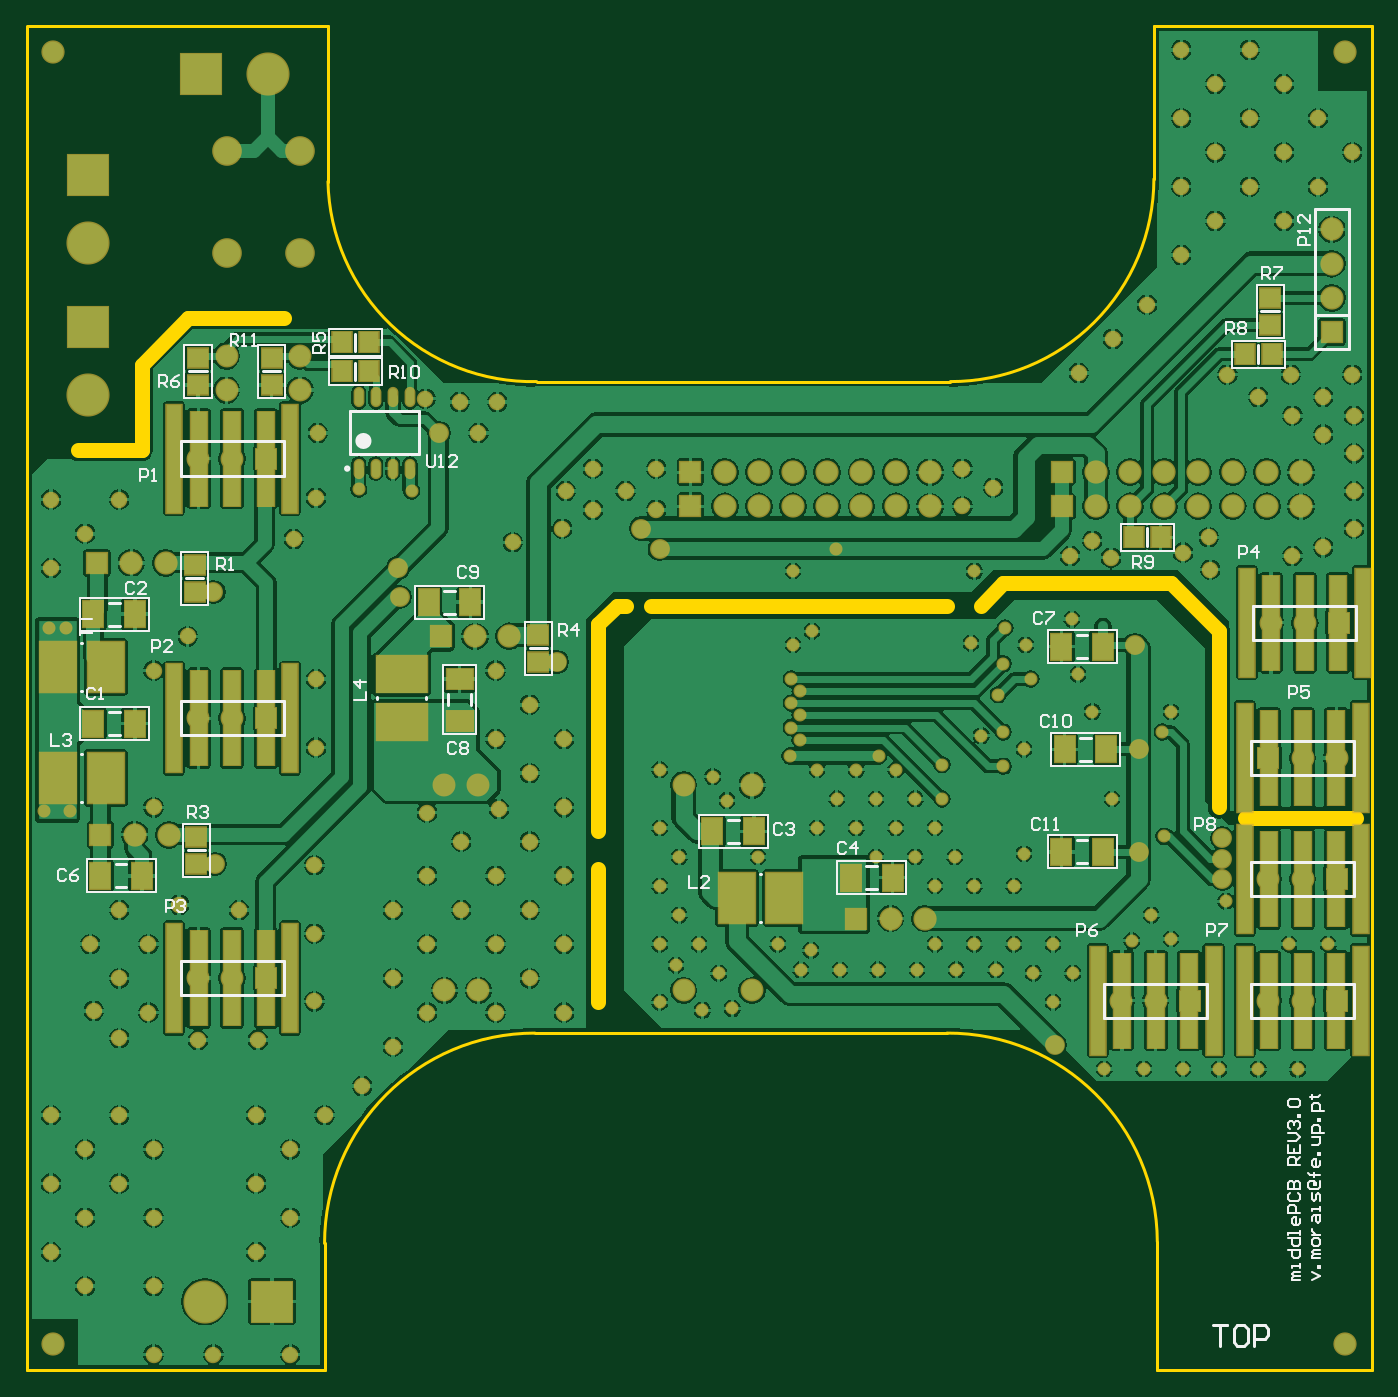
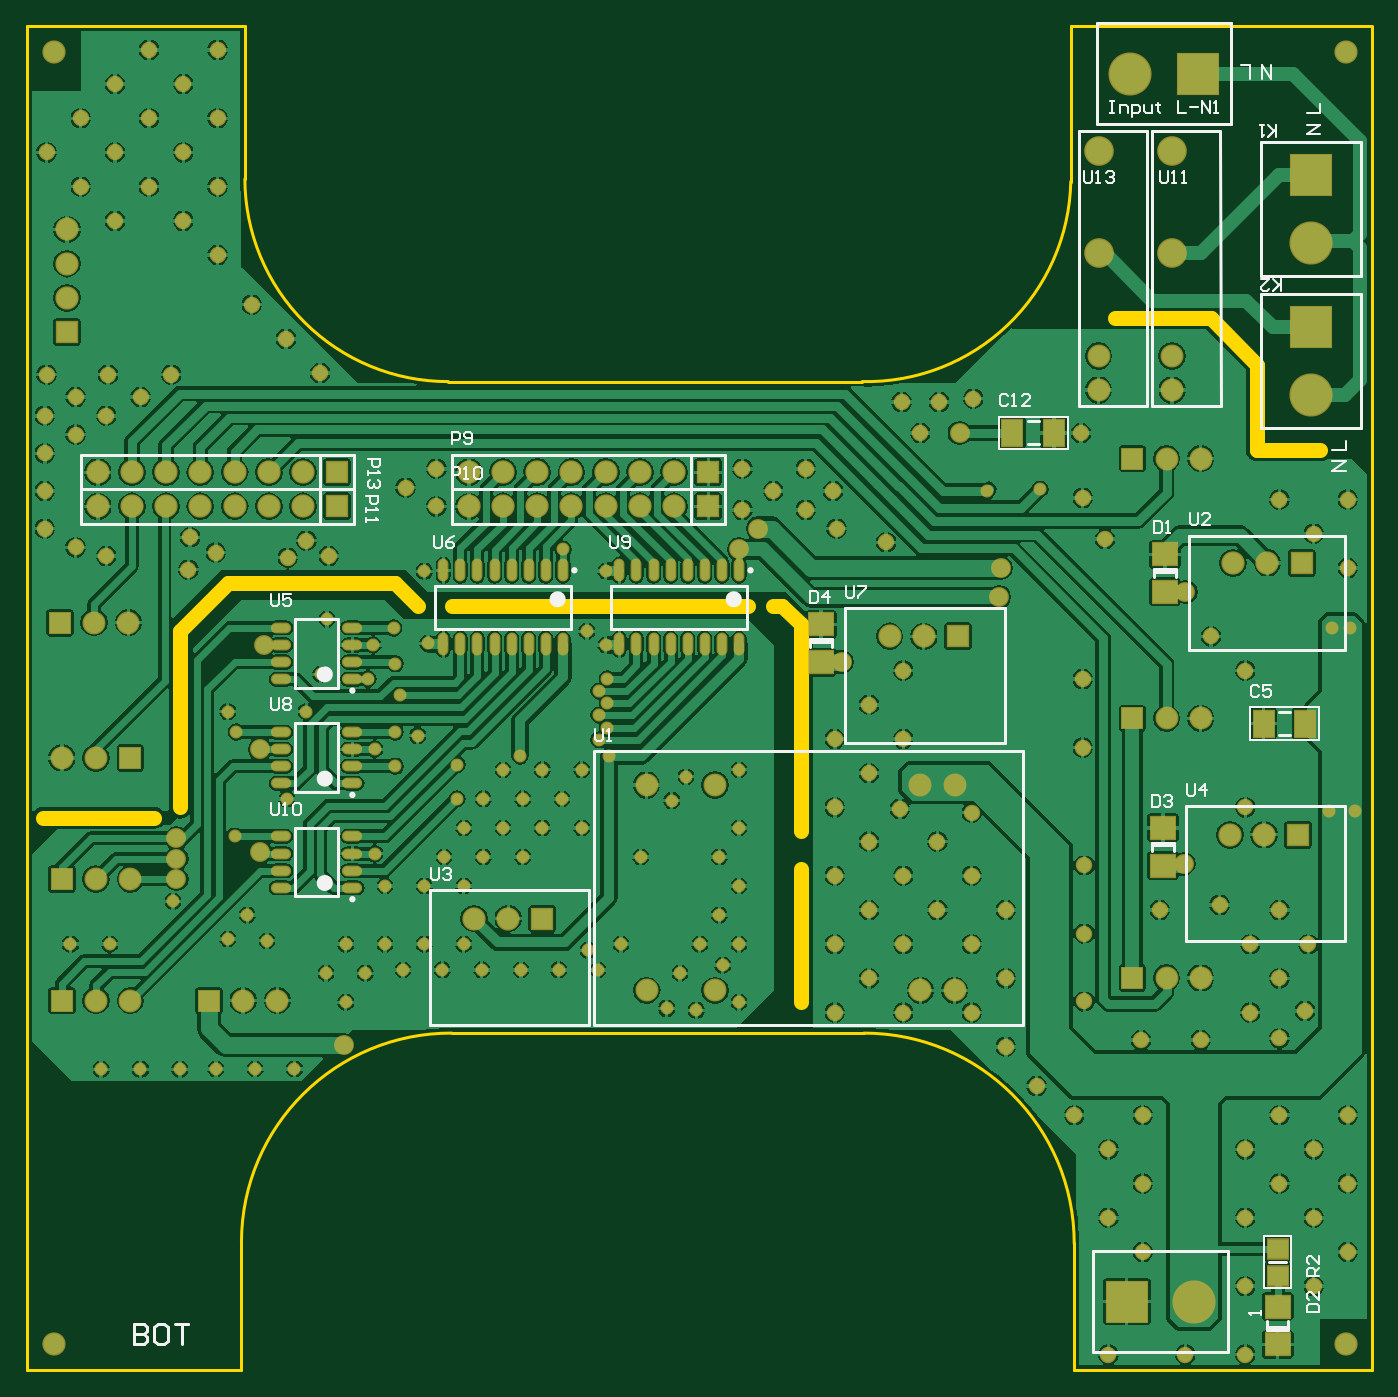
Circuit board: 9 layer files. Board 99.9 x 99.8 mm.
- bottom_copper: middlePCB_rev3.GBL (192576 bytes)
- bottom_silk: middlePCB_rev3.GBO (12116 bytes)
- paste: middlePCB_rev3.GBP (1670 bytes)
- bottom_mask: middlePCB_rev3.GBS (9777 bytes)
- outline: middlePCB_rev3.GKO (1133 bytes)
- top_copper: middlePCB_rev3.GTL (183304 bytes)
- top_silk: middlePCB_rev3.GTO (17712 bytes)
- paste: middlePCB_rev3.GTP (2448 bytes)
- top_mask: middlePCB_rev3.GTS (10550 bytes)

=== bottom_copper: middlePCB_rev3.GBL (192576 bytes, source omitted) ===
=== bottom_silk: middlePCB_rev3.GBO (12116 bytes, source omitted) ===
=== paste: middlePCB_rev3.GBP ===
G04 Layer_Color=128*
%FSLAX25Y25*%
%MOIN*%
G70*
G01*
G75*
%ADD11R,0.05905X0.05512*%
%ADD17R,0.05905X0.07480*%
%ADD39O,0.05118X0.02362*%
%ADD40O,0.02362X0.05905*%
%ADD41R,0.07087X0.06299*%
D11*
X20000Y20126D02*
D03*
Y28000D02*
D03*
D17*
X97571Y266500D02*
D03*
X85366D02*
D03*
X11898Y181500D02*
D03*
X24102D02*
D03*
D39*
X290567Y133500D02*
D03*
Y138500D02*
D03*
Y143500D02*
D03*
Y148500D02*
D03*
X311433Y133500D02*
D03*
Y138500D02*
D03*
Y143500D02*
D03*
Y148500D02*
D03*
X290567Y164000D02*
D03*
Y169000D02*
D03*
Y174000D02*
D03*
Y179000D02*
D03*
X311433Y164000D02*
D03*
Y169000D02*
D03*
Y174000D02*
D03*
Y179000D02*
D03*
X290567Y194500D02*
D03*
Y199500D02*
D03*
Y204500D02*
D03*
Y209500D02*
D03*
X311433Y194500D02*
D03*
Y199500D02*
D03*
Y204500D02*
D03*
Y209500D02*
D03*
D40*
X212500Y204673D02*
D03*
X207500D02*
D03*
X202500D02*
D03*
X197500D02*
D03*
X192500D02*
D03*
X187500D02*
D03*
X182500D02*
D03*
X177500D02*
D03*
X212500Y226327D02*
D03*
X207500D02*
D03*
X202500D02*
D03*
X197500D02*
D03*
X192500D02*
D03*
X187500D02*
D03*
X182500D02*
D03*
X177500D02*
D03*
X264000Y204673D02*
D03*
X259000D02*
D03*
X254000D02*
D03*
X249000D02*
D03*
X244000D02*
D03*
X239000D02*
D03*
X234000D02*
D03*
X229000D02*
D03*
X264000Y226327D02*
D03*
X259000D02*
D03*
X254000D02*
D03*
X249000D02*
D03*
X244000D02*
D03*
X239000D02*
D03*
X234000D02*
D03*
X229000D02*
D03*
D41*
X153500Y210512D02*
D03*
Y199488D02*
D03*
X53500Y151012D02*
D03*
Y139988D02*
D03*
X20000Y-12D02*
D03*
Y11012D02*
D03*
X53000Y231012D02*
D03*
Y219988D02*
D03*
M02*

=== bottom_mask: middlePCB_rev3.GBS (9777 bytes, source omitted) ===
=== outline: middlePCB_rev3.GKO ===
G04 Layer_Color=16711935*
%FSLAX25Y25*%
%MOIN*%
G70*
G01*
G75*
%ADD44C,0.00787*%
%ADD72C,0.04331*%
D44*
X80500Y340000D02*
G03*
X141500Y281500I59750J1250D01*
G01*
X262500D02*
G03*
X322000Y340750I125J59375D01*
G01*
X323000Y30000D02*
G03*
X261500Y91000I-61250J-250D01*
G01*
X141000D02*
G03*
X79500Y29500I0J-61500D01*
G01*
X-7500Y-7500D02*
Y385300D01*
Y385400D02*
X80500D01*
X-7500Y-7500D02*
X79500D01*
X323000D02*
X385700D01*
X322000Y385400D02*
X385700D01*
Y-7500D02*
Y385400D01*
X80500Y340000D02*
Y385400D01*
X322000Y340750D02*
Y385400D01*
X141500Y281500D02*
X262500D01*
X79500Y-7500D02*
Y29500D01*
X323000Y-7500D02*
Y30000D01*
X141000Y91000D02*
X261500D01*
D72*
X271500Y216000D02*
X278000Y222500D01*
X327000D01*
X175000Y216000D02*
X261500D01*
X165000D02*
X167500D01*
X159500Y100000D02*
Y139000D01*
X348500Y154000D02*
X381000D01*
X159500Y150000D02*
Y210500D01*
X165000Y216000D01*
X341000Y157000D02*
Y208500D01*
X327000Y222500D02*
X341000Y208500D01*
X26000Y286500D02*
X39500Y300000D01*
X7500Y261500D02*
X26000D01*
Y286500D01*
X39500Y300000D02*
X67500D01*
M02*

=== top_copper: middlePCB_rev3.GTL (183304 bytes, source omitted) ===
=== top_silk: middlePCB_rev3.GTO (17712 bytes, source omitted) ===
=== paste: middlePCB_rev3.GTP ===
G04 Layer_Color=8421504*
%FSLAX25Y25*%
%MOIN*%
G70*
G01*
G75*
%ADD10O,0.02362X0.05118*%
%ADD11R,0.05905X0.05512*%
%ADD12R,0.05512X0.05905*%
%ADD13R,0.04882X0.27559*%
%ADD14R,0.04331X0.31496*%
%ADD15R,0.14843X0.10709*%
%ADD16R,0.10709X0.14843*%
%ADD17R,0.05905X0.07480*%
%ADD18R,0.07480X0.05905*%
D10*
X89468Y256067D02*
D03*
X94468D02*
D03*
X99468D02*
D03*
X104469D02*
D03*
X89468Y276933D02*
D03*
X94468D02*
D03*
X99468D02*
D03*
X104469D02*
D03*
D11*
X64000Y288437D02*
D03*
Y280563D02*
D03*
X356000Y305937D02*
D03*
Y298063D02*
D03*
X42500Y288437D02*
D03*
Y280563D02*
D03*
X142000Y199563D02*
D03*
Y207437D02*
D03*
X42000Y140563D02*
D03*
Y148437D02*
D03*
X41500Y220063D02*
D03*
Y227937D02*
D03*
D12*
X92437Y284500D02*
D03*
X84563D02*
D03*
X323937Y236000D02*
D03*
X316063D02*
D03*
X356437Y289500D02*
D03*
X348563D02*
D03*
X92437Y293000D02*
D03*
X84563D02*
D03*
D13*
X365500Y136041D02*
D03*
X375342D02*
D03*
X355657D02*
D03*
X365500Y100500D02*
D03*
X375342D02*
D03*
X355657D02*
D03*
X322500Y100500D02*
D03*
X332343D02*
D03*
X312658D02*
D03*
X365500Y171500D02*
D03*
X355657D02*
D03*
X375342D02*
D03*
X366100Y211000D02*
D03*
X375943D02*
D03*
X356258D02*
D03*
X52500Y107100D02*
D03*
X62343D02*
D03*
X42658D02*
D03*
X52500Y183050D02*
D03*
X62343D02*
D03*
X42658D02*
D03*
X52500Y259000D02*
D03*
X62343D02*
D03*
X42658D02*
D03*
D14*
X348551Y136041D02*
D03*
X382449D02*
D03*
X348551Y100500D02*
D03*
X382449D02*
D03*
X305551Y100500D02*
D03*
X339449D02*
D03*
X382448Y171500D02*
D03*
X348551D02*
D03*
X349151Y211000D02*
D03*
X383049D02*
D03*
X35551Y107100D02*
D03*
X69449D02*
D03*
X35551Y183050D02*
D03*
X69449D02*
D03*
X35551Y259000D02*
D03*
X69449D02*
D03*
D15*
X102000Y182032D02*
D03*
Y195968D02*
D03*
D16*
X1531Y165500D02*
D03*
X15469D02*
D03*
X200031Y130500D02*
D03*
X213968D02*
D03*
X1531Y198000D02*
D03*
X15469D02*
D03*
D17*
X307102Y144000D02*
D03*
X294898D02*
D03*
X308102Y174000D02*
D03*
X295898D02*
D03*
X109898Y217000D02*
D03*
X122102D02*
D03*
X307102Y203969D02*
D03*
X294898D02*
D03*
X13898Y137000D02*
D03*
X26102D02*
D03*
X233398Y136500D02*
D03*
X245602D02*
D03*
X192898Y150000D02*
D03*
X205102D02*
D03*
X11898Y213500D02*
D03*
X24102D02*
D03*
X11898Y181500D02*
D03*
X24102D02*
D03*
D18*
X119000Y182398D02*
D03*
Y194602D02*
D03*
M02*

=== top_mask: middlePCB_rev3.GTS (10550 bytes, source omitted) ===
